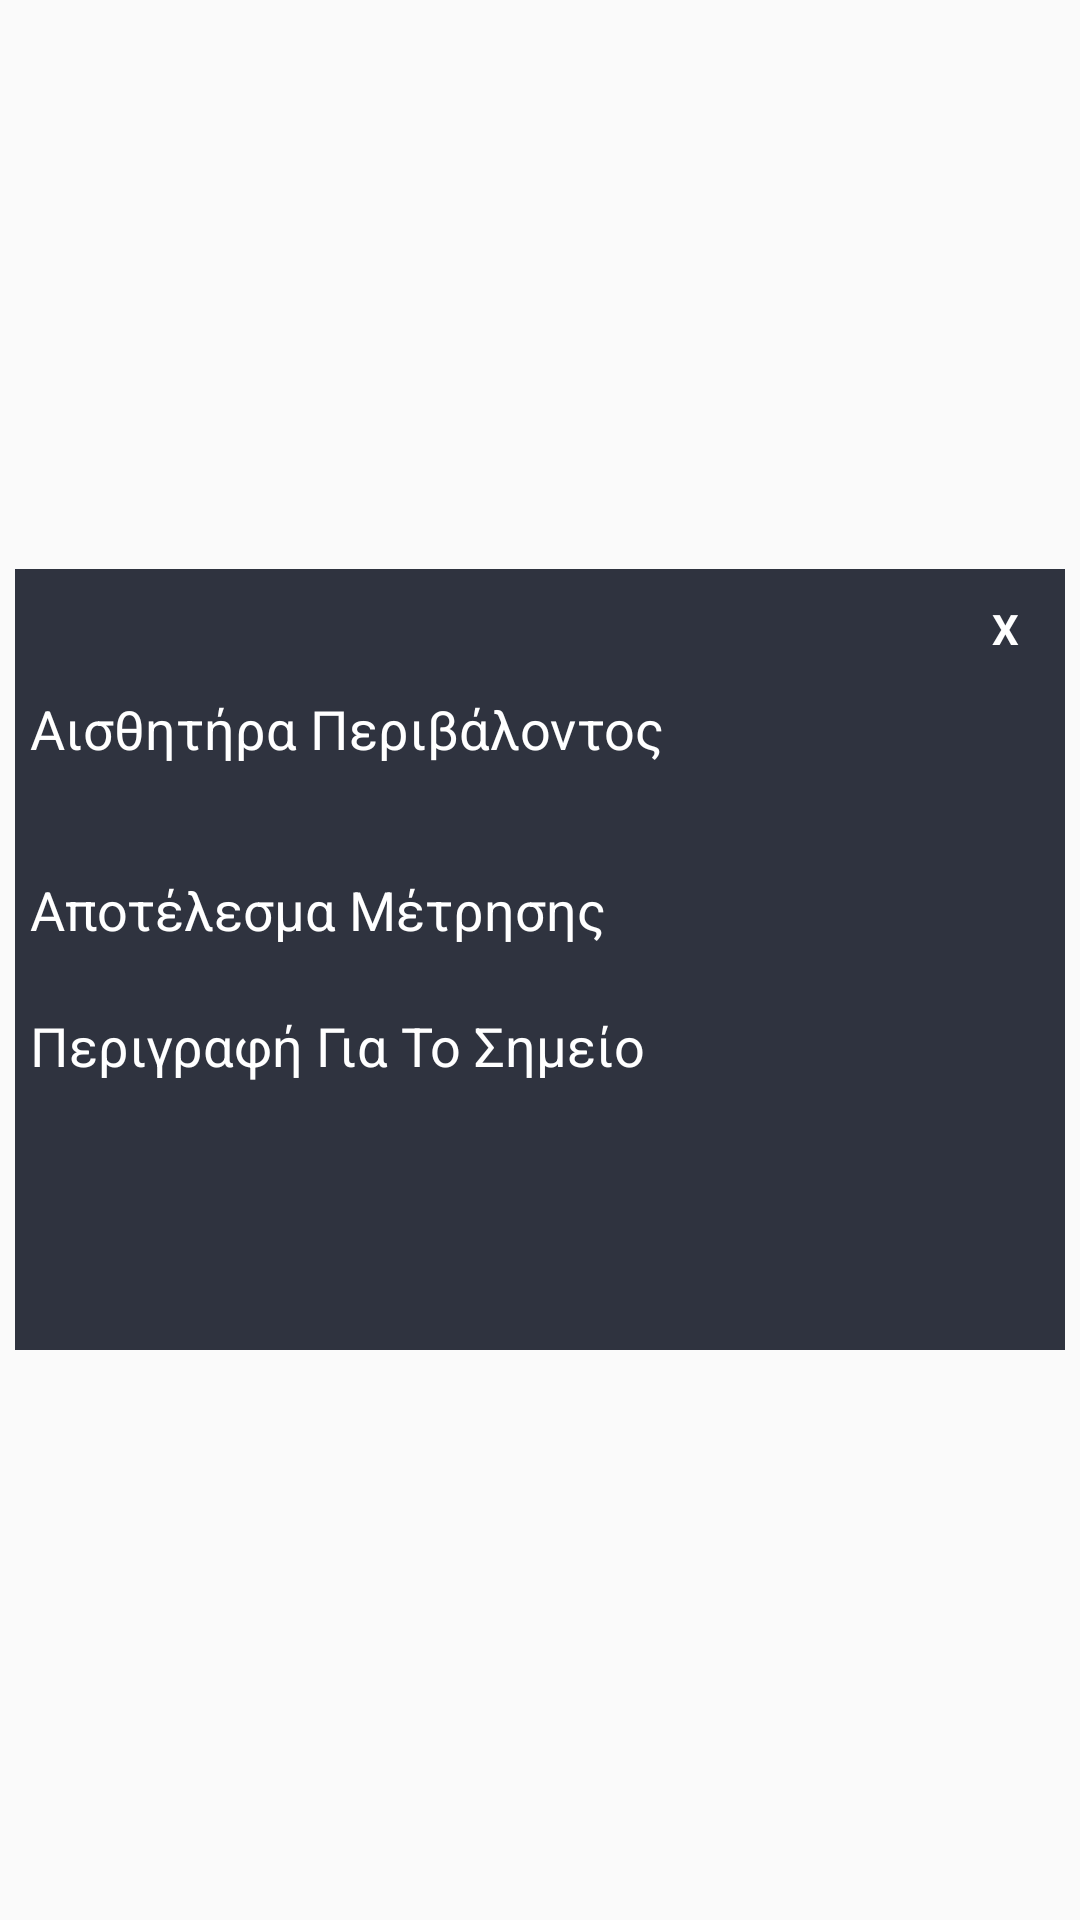

The Android layout XML behind this screen, and the referenced resources:
<!-- AndroidManifest.xml: application theme AppTheme -->
<!-- res/layout/activity_popupactivity.xml -->
<?xml version="1.0" encoding="utf-8"?>
<ScrollView
    xmlns:android="http://schemas.android.com/apk/res/android"
    android:layout_width="match_parent"
    android:layout_height="wrap_content">

    <LinearLayout
        android:layout_width="350dp"
        android:layout_height="475dp"
        android:layout_gravity="center"
        android:background="@color/colorPrimaryDark"
        android:orientation="vertical"
        android:padding="5dp">

        

        <TextView
            android:id="@+id/closepop"
            android:onClick="closepopup"
            android:clickable="true"
            android:layout_width="30dp"
            android:layout_height="30dp"
            android:layout_gravity="end"
            android:background="@drawable/cerclebackground"
            android:gravity="center"
            android:text="X"
            android:textColor="@color/white"
            android:textStyle="bold" />

        <TableLayout
            android:layout_width="fill_parent"
            android:layout_height="wrap_content">
            

            <TableRow
                android:layout_width="match_parent"
                android:layout_height="match_parent"
                android:layout_marginTop="1dp">


                <TextView
                    android:layout_width="fill_parent"
                    android:layout_height="match_parent"
                    android:layout_marginTop="5dp"
                    android:layout_weight="3"
                    android:text="Αισθητήρα Περιβάλοντος"
                    android:textAppearance="?android:attr/textAppearanceMedium"
                    android:textColor="@color/white" />

                <TextView
                    android:id="@+id/type_metrtxt"
                    android:layout_width="fill_parent"
                    android:layout_height="match_parent"
                    android:layout_marginTop="20dp"
                    android:layout_weight="3"
                    android:gravity="right"
                    android:text="  "
                    android:textAppearance="?android:attr/textAppearanceMedium"
                    android:textColor="@color/white" />


            </TableRow>

            <TableRow
                android:layout_width="fill_parent"
                android:layout_height="wrap_content"
                android:layout_marginTop="1dp">
                

                <TextView
                    android:layout_width="fill_parent"
                    android:layout_height="wrap_content"
                    android:layout_marginTop="20dp"
                    android:layout_weight="3"
                    android:gravity="left"
                    android:text="Αποτέλεσμα Μέτρησης"
                    android:textAppearance="?android:attr/textAppearanceMedium"
                    android:textColor="@color/white" />

                <TextView
                    android:id="@+id/metrisistxt"
                    android:layout_width="fill_parent"
                    android:layout_height="match_parent"
                    android:layout_marginTop="20dp"
                    android:layout_weight="3"
                    android:gravity="right"
                    android:text="  "
                    android:textAppearance="?android:attr/textAppearanceMedium"
                    android:textColor="@color/white" />

            </TableRow>



            <TableRow
                android:layout_width="5dp"
                android:layout_height="5dp"
                android:layout_marginTop="20dp">
                

                <TextView
                    android:layout_width="130dp"
                    android:layout_height="wrap_content"
                    android:layout_marginTop="1dp"
                    android:layout_weight="3"
                    android:text="Περιγραφή Για Το Σημείο"
                    android:textAppearance="?android:attr/textAppearanceMedium"
                    android:textColor="@color/white" />
            </TableRow>

        </TableLayout>

        <TextView
            android:id="@+id/dectxt"
            android:layout_width="fill_parent"
            android:layout_height="wrap_content"
            android:inputType="textMultiLine"
            android:lines="5"
            android:textColor="@color/white"></TextView>





    </LinearLayout>

</ScrollView>
<!-- resources referenced by this layout -->
<resources>
  <color name="colorPrimaryDark">#2f333f</color>
  <color name="white">#fff</color>
  <style name="AppTheme" parent="Theme.AppCompat.Light.DarkActionBar">
          
          <item name="colorPrimary">@color/colorPrimary</item>
          <item name="colorPrimaryDark">@color/colorPrimaryDark</item>
          <item name="colorAccent">@color/colorAccent</item>
      </style>
  <color name="colorPrimary">#3F51B5</color>
  <color name="colorAccent">#03DAC5</color>
</resources>
